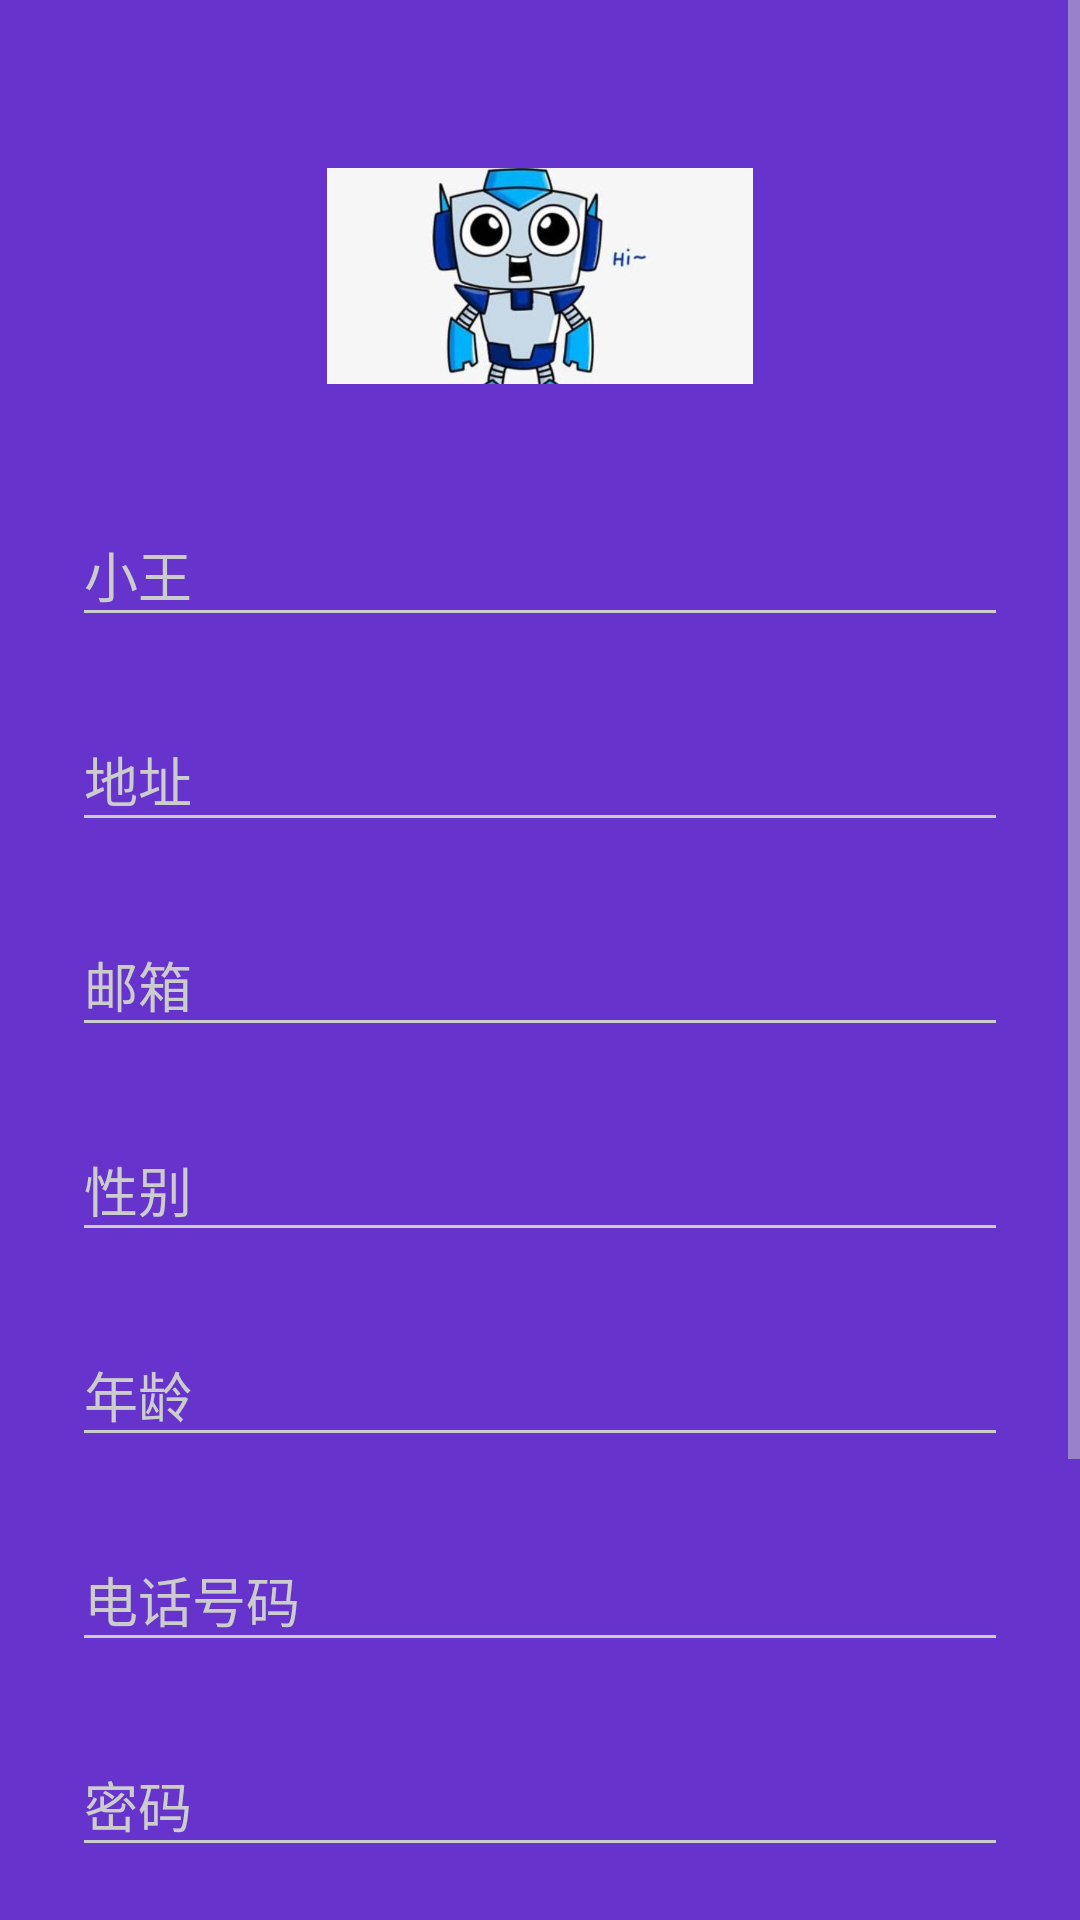

Layout XML and referenced resources for this Android screen:
<!-- AndroidManifest.xml: activity theme AppTheme.Dark -->
<!-- res/layout/activity_signup.xml -->
<?xml version="1.0" encoding="utf-8"?>
<ScrollView
    xmlns:android="http://schemas.android.com/apk/res/android"
    android:layout_width="fill_parent"
    android:layout_height="fill_parent"
    android:fitsSystemWindows="true">

    <LinearLayout
        android:orientation="vertical"
        android:layout_width="match_parent"
        android:layout_height="wrap_content"
        android:paddingTop="56dp"
        android:paddingLeft="24dp"
        android:paddingRight="24dp">

        <ImageView android:src="@drawable/robot"
            android:layout_width="wrap_content"
            android:layout_height="72dp"
            android:layout_marginBottom="24dp"
            android:layout_gravity="center_horizontal" />

        
        <android.support.design.widget.TextInputLayout
            android:layout_width="match_parent"
            android:layout_height="wrap_content"
            android:layout_marginTop="8dp"
            android:layout_marginBottom="8dp">
            <EditText android:id="@+id/input_name"
                android:layout_width="match_parent"
                android:layout_height="wrap_content"
                android:inputType="textPersonName"
                android:hint="@string/username" />
        </android.support.design.widget.TextInputLayout>

        
        <android.support.design.widget.TextInputLayout
            android:layout_width="match_parent"
            android:layout_height="wrap_content"
            android:layout_marginTop="8dp"
            android:layout_marginBottom="8dp">
            <EditText android:id="@+id/input_address"
                android:layout_width="match_parent"
                android:layout_height="wrap_content"
                android:inputType="textPostalAddress"
                android:hint="@string/location" />
        </android.support.design.widget.TextInputLayout>



        
        <android.support.design.widget.TextInputLayout
            android:layout_width="match_parent"
            android:layout_height="wrap_content"
            android:layout_marginTop="8dp"
            android:layout_marginBottom="8dp">
            <EditText android:id="@+id/input_email"
                android:layout_width="match_parent"
                android:layout_height="wrap_content"
                android:inputType="textEmailAddress"
                android:hint="@string/email" />
        </android.support.design.widget.TextInputLayout>


        
        <android.support.design.widget.TextInputLayout
            android:layout_width="match_parent"
            android:layout_height="wrap_content"
            android:layout_marginTop="8dp"
            android:layout_marginBottom="8dp">
            <EditText android:id="@+id/input_sex"
                android:layout_width="match_parent"
                android:layout_height="wrap_content"

                android:inputType="text"
                android:hint="@string/sex" />
        </android.support.design.widget.TextInputLayout>

        
        <android.support.design.widget.TextInputLayout
            android:layout_width="match_parent"
            android:layout_height="wrap_content"
            android:layout_marginTop="8dp"
            android:layout_marginBottom="8dp">

            <EditText
                android:id="@+id/input_age"
                android:layout_width="match_parent"
                android:layout_height="wrap_content"
                android:hint="@string/age"
                android:inputType="number" />
        </android.support.design.widget.TextInputLayout>

        
        <android.support.design.widget.TextInputLayout
            android:layout_width="match_parent"
            android:layout_height="wrap_content"
            android:layout_marginTop="8dp"
            android:layout_marginBottom="8dp">
            <EditText android:id="@+id/input_mobile"
                android:layout_width="match_parent"
                android:layout_height="wrap_content"
                android:inputType="number"
                android:hint="@string/mobile_number" />
        </android.support.design.widget.TextInputLayout>

        
        <android.support.design.widget.TextInputLayout
            android:layout_width="match_parent"
            android:layout_height="wrap_content"
            android:layout_marginTop="8dp"
            android:layout_marginBottom="8dp">
            <EditText android:id="@+id/input_password"
                android:layout_width="match_parent"
                android:layout_height="wrap_content"
                android:inputType="textPassword"
                android:hint="@string/password"/>
        </android.support.design.widget.TextInputLayout>

        
        <android.support.design.widget.TextInputLayout
            android:layout_width="match_parent"
            android:layout_height="wrap_content"
            android:layout_marginTop="8dp"
            android:layout_marginBottom="8dp">
            <EditText android:id="@+id/input_reEnterPassword"
                android:layout_width="match_parent"
                android:layout_height="wrap_content"
                android:inputType="textPassword"
                android:hint="@string/re_enter_password"/>
        </android.support.design.widget.TextInputLayout>

        
        <android.support.v7.widget.AppCompatButton
            android:id="@+id/btn_signup"
            android:layout_width="fill_parent"
            android:layout_height="wrap_content"
            android:layout_marginTop="24dp"
            android:layout_marginBottom="24dp"
            android:padding="12dp"
            android:text="@string/create_account"/>

        <TextView android:id="@+id/link_login"
            android:layout_width="fill_parent"
            android:layout_height="wrap_content"
            android:layout_marginBottom="24dp"
            android:text="@string/already_a_member_login"
            android:gravity="center"
            android:textSize="16dip"/>

    </LinearLayout>
</ScrollView>
<!-- resources referenced by this layout -->
<resources>
  <!-- drawable robot: png bitmap (drawable, 28356 bytes) -->
  <string name="age">年龄</string>
  <string name="already_a_member_login">已注册？点我登陆</string>
  <string name="create_account">创建账号</string>
  <string name="email">邮箱</string>
  <string name="location">地址</string>
  <string name="mobile_number">电话号码</string>
  <string name="password">密码</string>
  <string name="re_enter_password">再次输入密码</string>
  <string name="sex">性别</string>
  <string name="username">小王</string>
  <style name="AppTheme.Dark" parent="Theme.AppCompat.NoActionBar">
          <item name="colorPrimary">@color/primary</item>
          <item name="colorPrimaryDark">@color/primary_dark</item>
          <item name="colorAccent">@color/accent</item>
  
          <item name="android:windowBackground">@color/perpule</item>
  
          <item name="colorControlNormal">@color/iron</item>
          <item name="colorControlActivated">@color/white</item>
          <item name="colorControlHighlight">@color/white</item>
          <item name="android:textColorHint">@color/iron</item>
  
          <item name="colorButtonNormal">@color/primary_darker</item>
          <item name="android:colorButtonNormal">@color/primary_darker</item>
      </style>
  <color name="primary">#E43F3F</color>
  <color name="primary_dark">#E12929</color>
  <color name="accent">#FFFFFF</color>
  <color name="perpule">#6633cc</color>
  <color name="iron">#CCCCCC</color>
  <color name="white">#FFFFFF</color>
  <color name="primary_darker">#CC1D1D</color>
</resources>
